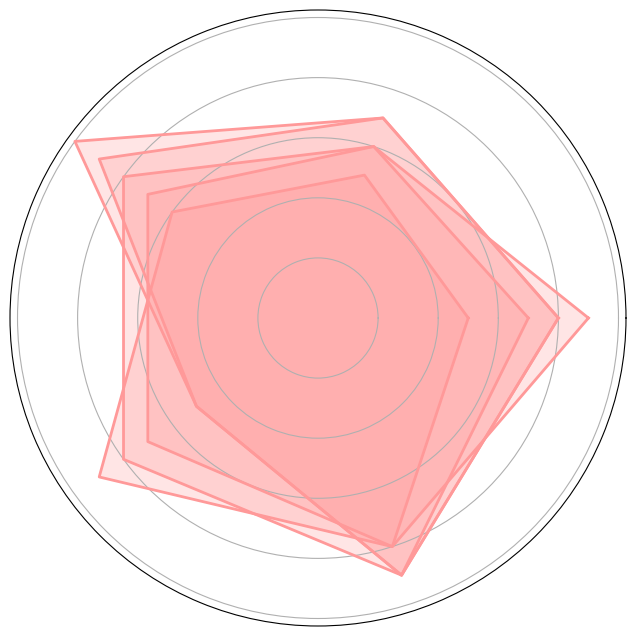

Reproduce this figure in Python.
import numpy as np
import matplotlib.pyplot as plt

categories = ['Vitamin C', 'Fiber', 'Antioxidants', 'Natural Sugars', 'Water Content']
fruits = ['Apple', 'Banana', 'Orange', 'Strawberry', 'Blueberry']

data = {
    'Apple': [7, 6, 8, 8, 9],
    'Banana': [5, 5, 6, 9, 8],
    'Orange': [9, 6, 7, 7, 8],
    'Strawberry': [8, 7, 9, 5, 9],
    'Blueberry': [8, 7, 10, 5, 9]
}

num_vars = len(categories)

def create_radar_chart(ax, data, color):
    angles = np.linspace(0, 2 * np.pi, num_vars, endpoint=False).tolist()
    data += data[:1]
    angles += angles[:1]
    ax.fill(angles, data, color=color, alpha=0.25)
    ax.plot(angles, data, color=color, linewidth=2)
    ax.set_yticklabels([])
    ax.set_xticks([])

fig, ax = plt.subplots(figsize=(8, 8), subplot_kw=dict(polar=True))

single_color = '#FF9999'  # Chosen color for all data groups

for fruit in fruits:
    create_radar_chart(ax, data[fruit], single_color)

plt.show()
